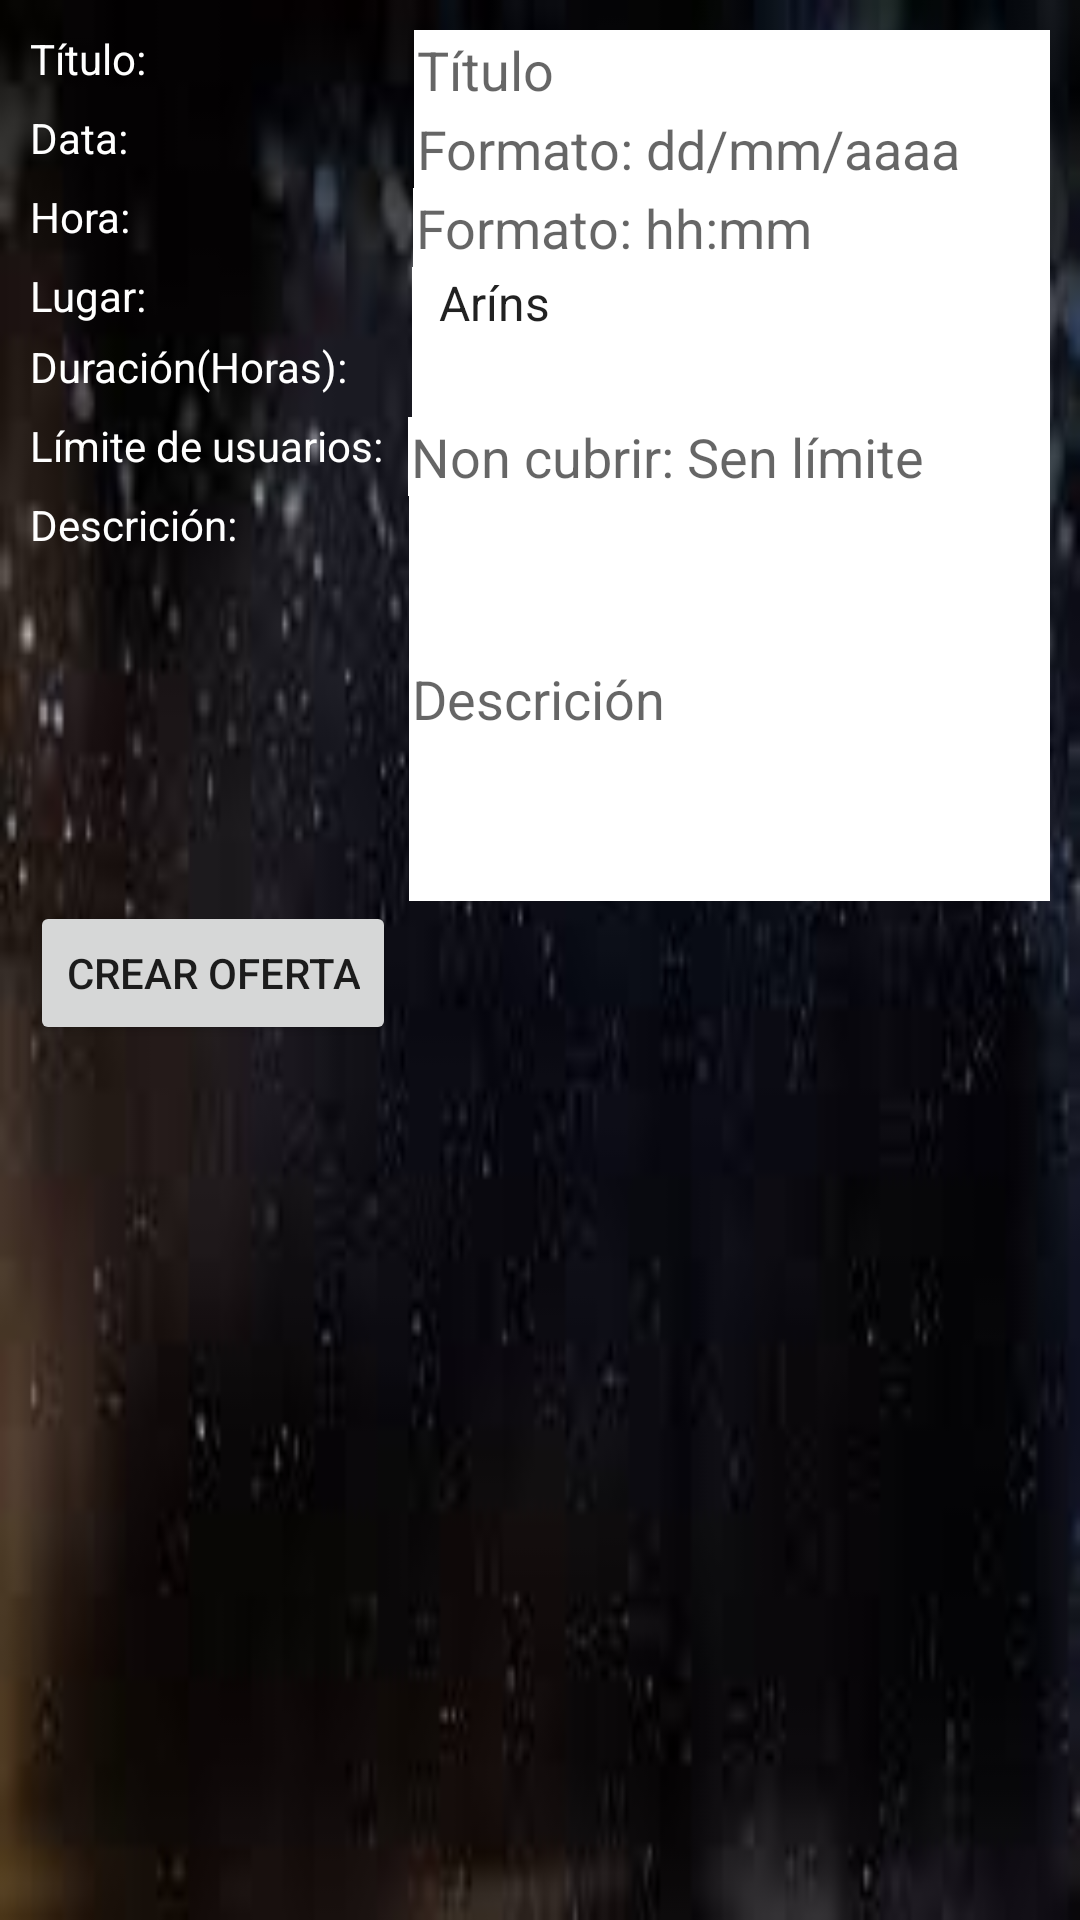

Write the Android layout XML for this screen, with the resource values it uses.
<!-- AndroidManifest.xml: application theme Theme.Temporalis -->
<!-- res/layout/activity_crear_oferta.xml -->
<?xml version="1.0" encoding="utf-8"?>
<RelativeLayout xmlns:android="http://schemas.android.com/apk/res/android"
    android:layout_width="match_parent"
    android:layout_height="match_parent"
    android:background="@drawable/degrade"
    android:padding="10dp">

    <RelativeLayout
        android:layout_width="match_parent"
        android:layout_height="wrap_content"
        android:orientation="horizontal"
        android:id="@+id/llTitulo">
        <TextView
            android:layout_width="wrap_content"
            android:layout_height="wrap_content"
            android:textColor="@color/white"
            android:text="Título: "
            android:id="@+id/txtTitulo"/>

        <EditText
            android:id="@+id/eTextTitulo"
            android:layout_width="match_parent"
            android:layout_height="wrap_content"
            android:layout_alignParentTop="true"
            android:layout_marginStart="86dp"
            android:layout_marginLeft="86dp"
            android:layout_marginTop="0dp"
            android:layout_toRightOf="@id/txtTitulo"
            android:background="@drawable/boton_redondo"
            android:hint="Título" />
    </RelativeLayout>
    <RelativeLayout
        android:layout_width="match_parent"
        android:layout_height="wrap_content"
        android:orientation="horizontal"
        android:id="@+id/llData"
        android:layout_below="@id/llTitulo" >
        <TextView
            android:layout_width="wrap_content"
            android:layout_height="wrap_content"
            android:textColor="@color/white"
            android:text="Data: "
            android:id="@+id/txtData"/>

        <EditText
            android:id="@+id/eTextData"
            android:layout_width="263dp"
            android:layout_height="wrap_content"
            android:layout_gravity="center_horizontal"
            android:layout_marginStart="92dp"
            android:layout_marginLeft="92dp"
            android:layout_toRightOf="@id/txtData"
            android:background="@drawable/boton_redondo"
            android:hint="Formato: dd/mm/aaaa"
            android:inputType="date" />
    </RelativeLayout>
    <RelativeLayout
        android:layout_width="match_parent"
        android:layout_height="wrap_content"
        android:orientation="horizontal"
        android:id="@+id/llHora"
        android:layout_below="@+id/llData">
        <TextView
            android:layout_width="wrap_content"
            android:layout_height="wrap_content"
            android:textColor="@color/white"
            android:text="Hora: "
            android:id="@+id/txtHora"/>

        <EditText
            android:id="@+id/eTextHora"
            android:layout_width="266dp"
            android:layout_height="wrap_content"
            android:layout_gravity="center_horizontal"
            android:layout_marginStart="90.5dp"
            android:layout_marginLeft="90.5dp"
            android:layout_toRightOf="@id/txtHora"
            android:background="@drawable/boton_redondo"
            android:hint="Formato: hh:mm"
            android:inputType="datetime" />
    </RelativeLayout>
    <RelativeLayout
        android:layout_width="match_parent"
        android:layout_height="wrap_content"
        android:orientation="horizontal"
        android:id="@+id/llLugar"
        android:layout_below="@id/llHora">
        <TextView
            android:layout_width="wrap_content"
            android:layout_height="wrap_content"
            android:textColor="@color/white"
            android:text="Lugar: "
            android:id="@+id/txtLugar"/>

        <Spinner
            android:id="@+id/lugar"
            android:layout_width="264dp"
            android:layout_height="wrap_content"
            android:layout_gravity="center_horizontal"
            android:layout_marginLeft="85dp"
            android:layout_toRightOf="@id/txtLugar"
            android:background="@drawable/boton_redondo"
            android:entries="@array/parroquias" />
    </RelativeLayout>

        <RelativeLayout
        android:layout_width="match_parent"
        android:layout_height="wrap_content"
        android:orientation="horizontal"
            android:id="@+id/llDuracion"
            android:layout_below="@+id/llLugar">
        <TextView
            android:layout_width="wrap_content"
            android:layout_height="wrap_content"
            android:textColor="@color/white"
            android:text="Duración(Horas): "
            android:id="@+id/txtDuracion"/>

            <EditText
                android:id="@+id/eTextTempo"
                android:layout_width="264dp"
                android:layout_height="wrap_content"
                android:layout_gravity="center_horizontal"
                android:layout_marginStart="18dp"
                android:layout_marginLeft="18dp"
                android:layout_toRightOf="@id/txtDuracion"
                android:background="@drawable/boton_redondo" />
        </RelativeLayout>

     <RelativeLayout
        android:layout_width="match_parent"
        android:layout_height="wrap_content"
        android:orientation="horizontal"
         android:id="@+id/llMaxUsers"
         android:layout_below="@+id/llDuracion">
        <TextView
            android:layout_width="wrap_content"
            android:layout_height="wrap_content"
            android:textColor="@color/white"
            android:id="@+id/txtLimite"
            android:text="Límite de usuarios: "/>

         <EditText
             android:id="@+id/eMaxUsers"
             android:layout_width="266dp"
             android:layout_height="wrap_content"
             android:layout_gravity="center_horizontal"
             android:layout_marginStart="5dp"
             android:layout_marginLeft="5dp"
             android:layout_toRightOf="@id/txtLimite"
             android:background="@drawable/boton_redondo"
             android:hint="Non cubrir: Sen límite" />
     </RelativeLayout>

    <RelativeLayout
        android:layout_width="match_parent"
        android:layout_height="wrap_content"
        android:orientation="horizontal"
        android:id="@+id/llDescricion"
        android:layout_below="@id/llMaxUsers">
        <TextView
            android:layout_width="wrap_content"
            android:layout_height="wrap_content"
            android:textColor="@color/white"
            android:text="Descrición: "
            android:id="@+id/txtDescricion"/>

        <EditText
            android:id="@+id/eTextDescricion"
            android:layout_width="266dp"
            android:layout_height="135dp"
            android:layout_gravity="center_horizontal"
            android:layout_marginStart="54dp"
            android:layout_marginLeft="54dp"
            android:layout_toRightOf="@id/txtDescricion"
            android:background="@drawable/boton_redondo"
            android:hint="Descrición" />

    </RelativeLayout>

    <Button
        android:layout_width="wrap_content"
        android:layout_height="wrap_content"
        android:text="Crear Oferta"
        android:id="@+id/btnCrear"
        android:layout_gravity="center_horizontal"
        android:layout_below="@id/llDescricion"/>

</RelativeLayout>
<!-- resources referenced by this layout -->
<resources>
  <string-array name="parroquias">
          <item>Aríns</item>
          <item>Bando</item>
          <item>Barciela</item>
          <item>Busto</item>
          <item>O Castiñeiriño</item>
          <item>César</item>
          <item>Conxo</item>
          <item>Eixo</item>
          <item>Enfesta</item>
          <item>Fecha</item>
          <item>Figueiras</item>
          <item>Grixoa</item>
          <item>Laraño</item>
          <item>Marantes</item>
          <item>Marrozos</item>
          <item>Nemenzo</item>
          <item>A Peregrina</item>
          <item>Sabugueira</item>
          <item>Santiago(Cidade)</item>
          <item>Sar</item>
          <item>Verdía</item>
          <item>Vidán</item>
          <item>Villestro</item>
      </string-array>
  <color name="white">#FFFFFFFF</color>
  <!-- drawable boton_redondo (drawable) -->
  <?xml version="1.0" encoding="utf-8"?>
  <shape xmlns:android="http://schemas.android.com/apk/res/android" android:shape="rectangle">
      <solid android:color="#ffffff"/>
      <stroke android:width="0dp"
          android:color="#ff000000"/>
      <padding android:left="1dp"
          android:top="1dp"
          android:right="1dp"
          android:bottom="1dp"/>
      <corners android:radius="0px"/>
  </shape>
  <!-- drawable degrade: jpg bitmap (drawable, 4357 bytes) -->
  <style name="Theme.Temporalis" parent="Theme.MaterialComponents.DayNight.DarkActionBar">
          
          <item name="colorPrimary">@color/purple_500</item>
          <item name="colorPrimaryVariant">@color/purple_700</item>
          <item name="colorOnPrimary">@color/white</item>
          
          <item name="colorSecondary">@color/teal_200</item>
          <item name="colorSecondaryVariant">@color/teal_700</item>
          <item name="colorOnSecondary">@color/black</item>
          
          <item name="android:statusBarColor" tools:targetApi="l">?attr/colorPrimaryVariant</item>
          
      </style>
  <color name="purple_500">#FF6200EE</color>
  <color name="purple_700">#FF3700B3</color>
  <color name="teal_200">#FF03DAC5</color>
  <color name="teal_700">#FF018786</color>
  <color name="black">#FF000000</color>
</resources>
